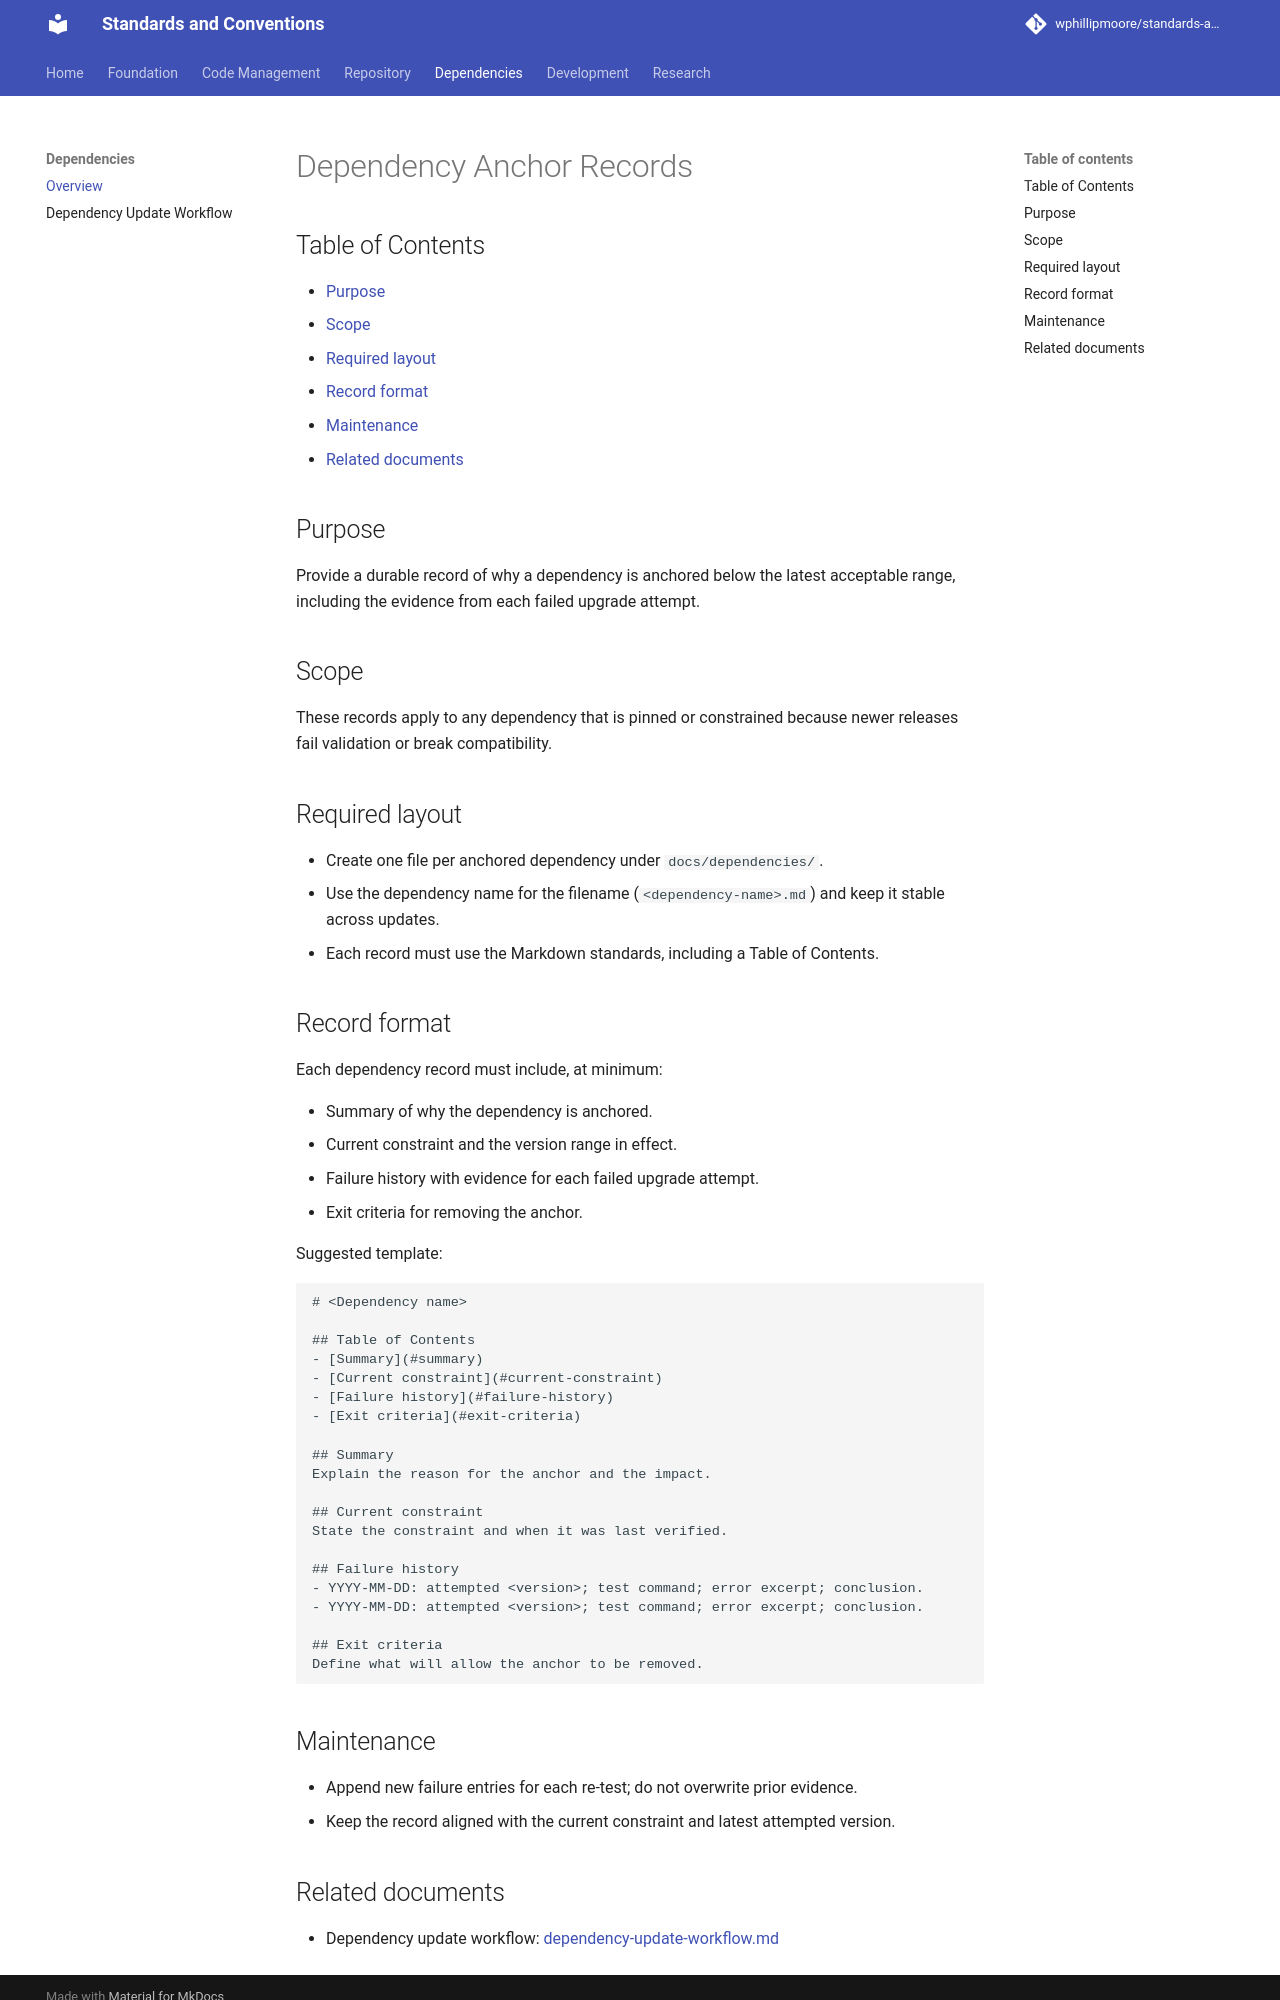

repository: wphillipmoore/standards-and-conventions · page: dependencies/overview/index.html · generator: mkdocs

# Dependency Anchor Records

## Purpose

Provide a durable record of why a dependency is anchored below the latest
acceptable range, including the evidence from each failed upgrade attempt.

## Scope

These records apply to any dependency that is pinned or constrained because
newer releases fail validation or break compatibility.

## Required layout

- Create one file per anchored dependency under `docs/dependencies/`.
- Use the dependency name for the filename (`<dependency-name>.md`) and keep
  it stable across updates.
- Each record must use the Markdown standards, including a Table of Contents.

## Record format

Each dependency record must include, at minimum:

- Summary of why the dependency is anchored.
- Current constraint and the version range in effect.
- Failure history with evidence for each failed upgrade attempt.
- Exit criteria for removing the anchor.

Suggested template:

```text
# <Dependency name>

## Table of Contents
- [Summary](#summary)
- [Current constraint](#current-constraint)
- [Failure history](#failure-history)
- [Exit criteria](#exit-criteria)

## Summary
Explain the reason for the anchor and the impact.

## Current constraint
State the constraint and when it was last verified.

## Failure history
- YYYY-MM-DD: attempted <version>; test command; error excerpt; conclusion.
- YYYY-MM-DD: attempted <version>; test command; error excerpt; conclusion.

## Exit criteria
Define what will allow the anchor to be removed.
```

## Maintenance

- Append new failure entries for each re-test; do not overwrite prior evidence.
- Keep the record aligned with the current constraint and latest attempted
  version.
